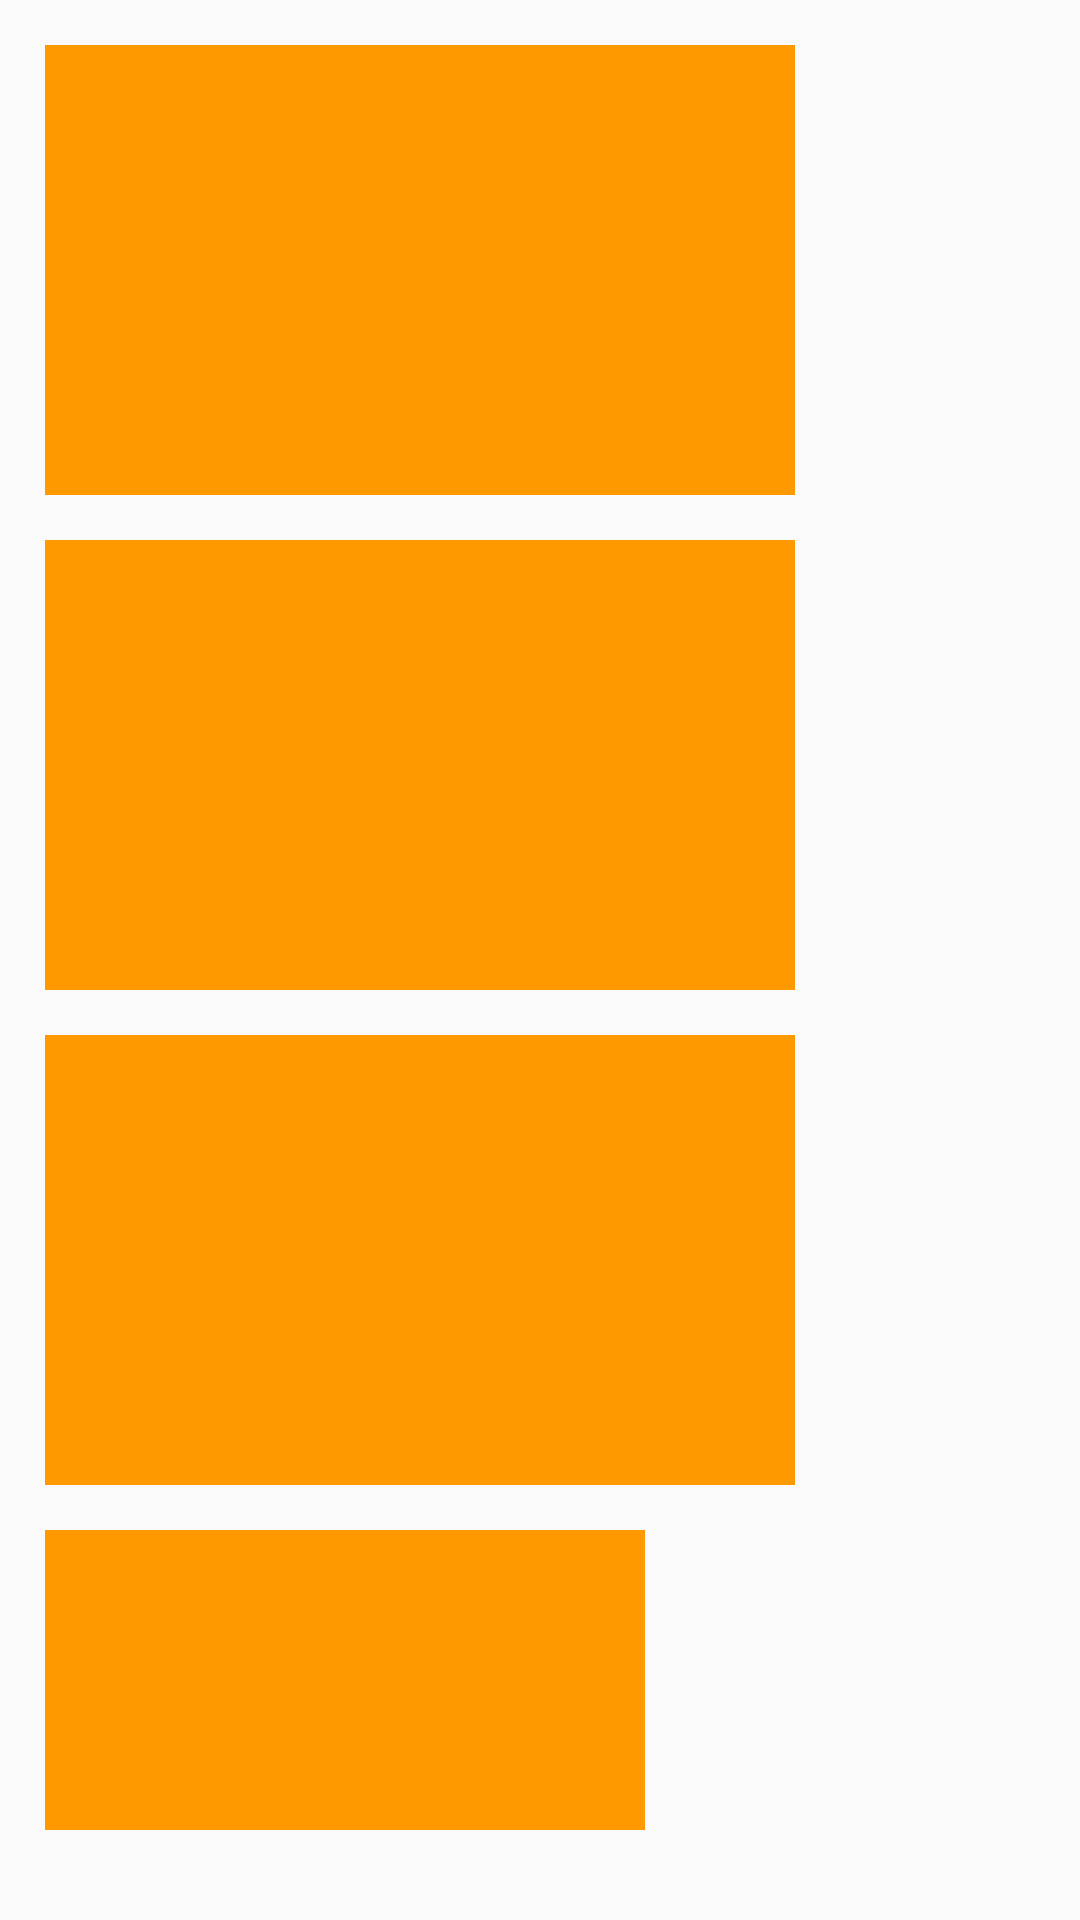

This screen was rendered from an Android layout file. Write that file and the resources it references.
<!-- AndroidManifest.xml: application theme AppTheme -->
<!-- res/layout/activity_image_view.xml -->
<?xml version="1.0" encoding="utf-8"?>
<RelativeLayout xmlns:android="http://schemas.android.com/apk/res/android"
    xmlns:app="http://schemas.android.com/apk/res-auto"
    xmlns:tools="http://schemas.android.com/tools"
    android:layout_width="match_parent"
    android:layout_height="match_parent"
    android:padding="15dp"
    tools:context=".ImageViewActivity">

    <ImageView
        android:id="@+id/iv_1"
        android:layout_width="250dp"
        android:layout_height="150dp"
        android:background="#ff9900"
        android:src="@drawable/xinyuanjieyi"
        android:scaleType="fitXY"/>

    <ImageView
        android:id="@+id/iv_2"
        android:layout_width="250dp"
        android:layout_height="150dp"
        android:background="#ff9900"
        android:src="@drawable/xinyuanjieyi"
        android:scaleType="fitCenter"
        android:layout_below="@id/iv_1"
        android:layout_marginTop="15dp"/>

    <ImageView
        android:id="@+id/iv_3"
        android:layout_width="250dp"
        android:layout_height="150dp"
        android:background="#ff9900"
        android:src="@drawable/xinyuanjieyi"
        android:scaleType="centerCrop"
        android:layout_below="@id/iv_2"
        android:layout_marginTop="15dp"/>

    <ImageView
        android:id="@+id/iv_4"
        android:layout_width="200dp"
        android:layout_height="100dp"
        android:scaleType="centerCrop"
        android:layout_below="@id/iv_3"
        android:layout_marginTop="15dp"
        android:background="#ff9900"
        />
</RelativeLayout>
<!-- resources referenced by this layout -->
<resources>
  <style name="AppTheme" parent="Theme.AppCompat.Light.DarkActionBar">
          
          <item name="colorPrimary">@color/colorPrimary</item>
          <item name="colorPrimaryDark">@color/colorPrimaryDark</item>
          <item name="colorAccent">@color/colorAccent</item>
      </style>
  <color name="colorPrimary">#008577</color>
  <color name="colorPrimaryDark">#00574B</color>
  <color name="colorAccent">#D81B60</color>
</resources>
